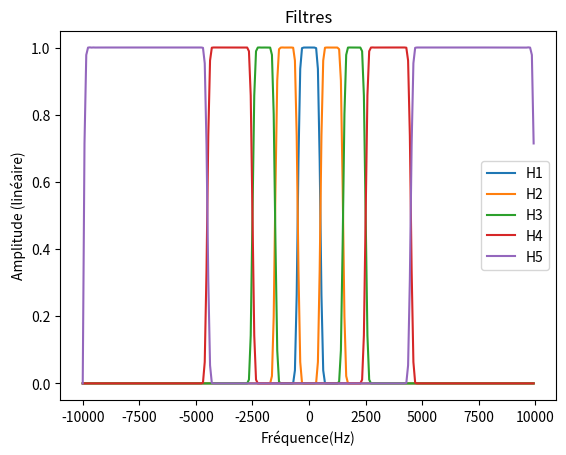
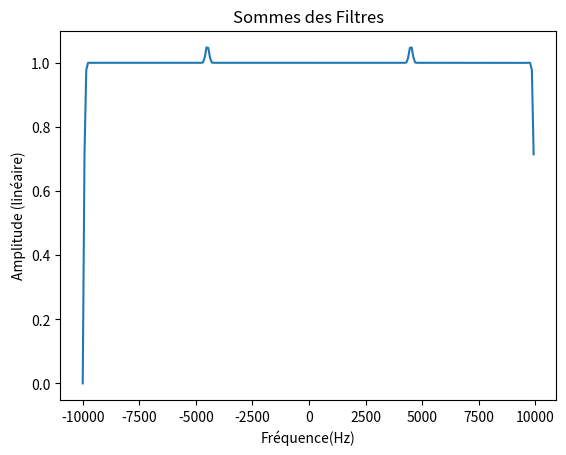

Python code for these plots, in order:
import matplotlib.pyplot as plt
import numpy as np
from scipy import signal

#données pour les 5 filtres FIR
fe = 20000
N = 256

#Filtre passe-bas
fc_pb = 500

#Filtres passe-bande
fc1 = 500
fc2 = 1500
fc3 = 2500
fc4 = 4500

#Filtre passe-haut
fc_ph = 4490

# calculating the X axis range
rangeXaxis = np.arange(N)
Xaxis = (rangeXaxis*fe/N)-fe/2


h1 = signal.firwin(N, fc_pb, window='blackman', fs=fe, pass_zero='lowpass')
H1 = np.fft.fft(h1)
print(H1)

h2 = signal.firwin(N, [fc1, fc2], window='blackman', fs=fe, pass_zero='bandpass')
H2 = np.fft.fft(h2)

h3 = signal.firwin(N, [fc2, fc3], window='blackman', fs=fe, pass_zero='bandpass')
H3 = np.fft.fft(h3)

h4 = signal.firwin(N, [fc3, fc4], window='blackman', fs=fe, pass_zero='bandpass')
H4 = np.fft.fft(h4)

# h5 = signal.firwin(N, [fc_ph, fe/2-1], window='blackman', fs=fe, pass_zero='bandpass')
# H5 = np.fft.fft(h5)

h5 = signal.firwin(N, [fc_ph,(fe/2)-1], window='blackman', fs=fe, pass_zero=False)
H5 = np.fft.fft(h5)




plt.figure()
plt.title("Filtres")
plt.xlabel("Fréquence(Hz)")
plt.ylabel("Amplitude (linéaire)")
plt.plot(Xaxis, np.fft.fftshift(np.abs(H1)), label='H1')
plt.plot(Xaxis, np.fft.fftshift(np.abs(H2)), label='H2')
plt.plot(Xaxis, np.fft.fftshift(np.abs(H3)), label='H3')
plt.plot(Xaxis, np.fft.fftshift(np.abs(H4)), label='H4')
plt.plot(Xaxis, np.fft.fftshift(np.abs(H5)), label='H5')

plt.legend()
# plt.show()









plt.figure()
plt.title("Sommes des Filtres")
plt.xlabel("Fréquence(Hz)")
plt.ylabel("Amplitude (linéaire)")
H_somme = H1 + H2 + H3 + H4 + H5
# plt.plot(Xaxis, np.fft.fftshift(H_somme), label='H_somme')
plt.plot(Xaxis, np.fft.fftshift(np.abs(H_somme)), label='H_somme')
plt.show()






#
# plt.figure()
# plt.title("Filtres")
# plt.xlabel("Fréquence(Hz)")
# plt.ylabel("Amplitude (linéaire)")
# plt.subplot(2,1,1)
# Xaxis = np.arange(fe/2)
# plt.plot(Xaxis, np.fft.fftshift(np.abs(H1)), label='H1')
# plt.plot(Xaxis, np.fft.fftshift(np.abs(H2)), label='H2')
# plt.plot(Xaxis, np.fft.fftshift(np.abs(H3)), label='H3')
# plt.plot(Xaxis, np.fft.fftshift(np.abs(H4)), label='H4')
# plt.plot(Xaxis, np.fft.fftshift(np.abs(H5)), label='H5')
# plt.legend()
# plt.show()




